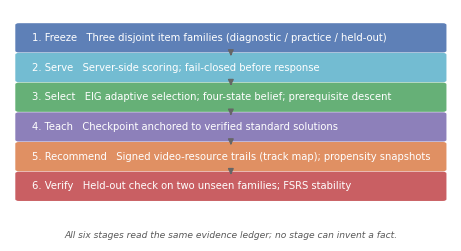

Source code (Python): (Note: this script raises an exception after producing the figure.)
"""Generate all paper figures from verified data. Run with .venv-pub python."""
import matplotlib
matplotlib.use("Agg")
import matplotlib.pyplot as plt
import numpy as np
from matplotlib.patches import FancyBboxPatch, FancyArrowPatch

OUT = "/Users/mac/Desktop/项目文件夹/Tools/PROJECT_HANDOFF/researchwrite/arxiv-paper-20260902/figures"
plt.rcParams.update({
    "font.family": "DejaVu Sans",
    "font.size": 8,
    "axes.titlesize": 9,
    "axes.labelsize": 8.5,
    "axes.spines.top": False,
    "axes.spines.right": False,
    "figure.dpi": 200,
    "savefig.bbox": "tight",
})
C = {"blue": "#4C72B0", "orange": "#DD8452", "green": "#55A868", "red": "#C44E52",
     "gray": "#8C8C8C", "purple": "#8172B3", "teal": "#64B5CD"}

# ---------- Fig 1: System overview (session flow) ----------
fig, ax = plt.subplots(figsize=(5.7, 3.0))
ax.axis("off")
steps = [
    ("1. Freeze", "Three disjoint item families (diagnostic / practice / held-out)", C["blue"]),
    ("2. Serve", "Server-side scoring; fail-closed before response", C["teal"]),
    ("3. Select", "EIG adaptive selection; four-state belief; prerequisite descent", C["green"]),
    ("4. Teach", "Checkpoint anchored to verified standard solutions", C["purple"]),
    ("5. Recommend", "Signed video-resource trails (track map); propensity snapshots", C["orange"]),
    ("6. Verify", "Held-out check on two unseen families; FSRS stability", C["red"]),
]
row_h = 0.135
y = 1.0
for i, (tag, desc, col) in enumerate(steps):
    y -= row_h
    box = FancyBboxPatch((0.02, y), 0.96, row_h - 0.018, boxstyle="round,pad=0.008",
                         fc=col, ec="none", alpha=0.9)
    ax.add_patch(box)
    ax.text(0.05, y + (row_h - 0.018)/2, f"{tag}   {desc}",
            ha="left", va="center", fontsize=7.2, color="white")
    if i < len(steps) - 1:
        ax.annotate("", xy=(0.5, y - 0.024), xytext=(0.5, y - 0.002),
                    arrowprops=dict(arrowstyle="-|>", color="0.4", lw=1.1))
ax.text(0.5, 0.015, "All six stages read the same evidence ledger; no stage can invent a fact.",
        ha="center", fontsize=6.6, style="italic", color="0.35")
ax.set_xlim(0, 1); ax.set_ylim(0, 1.05)
plt.savefig(f"{OUT}/fig1_system_flow.pdf"); plt.close()

# ---------- Fig 2: Quality funnel 6083 → 3329 → 2526 → 1202 ----------
stages = ["Raw slices", "Structured\n(v4)", "R5 pool", "Serviceable"]
counts = [6083, 3329, 2526, 1202]
yields = ["6,083", "3,329\n(54.7\%)", "2,526\n(75.9\%)", "1,202\n(47.6\%)"]
fig, ax = plt.subplots(figsize=(3.5, 2.4))
colors = [C["blue"], C["teal"], C["green"], C["orange"]]
bars = ax.bar(stages, counts, color=colors, width=0.6)
for b, c, y in zip(bars, counts, yields):
    ax.text(b.get_x() + b.get_width()/2, c * 1.05, y, ha="center",
            fontsize=6.6, va="bottom")
ax.set_yscale("log")
ax.set_ylabel("Items (log scale)")
ax.set_title("Quality funnel: 6,083 slices to 1,202 serviceable items")
ax.set_ylim(500, 30000)
ax.tick_params(axis="x", labelsize=7)
plt.savefig(f"{OUT}/fig2_funnel.pdf"); plt.close()

# ---------- Fig 3: Generation routes ----------
routes = ["From-scratch\n(2 identical rounds)", "Style transfer\n(adversarial)",
          "Style transfer\n(fair conditions)", "Figure-anchored\nreskin"]
vals = [87, 65, 60, 26/29*100]
cols = [C["gray"], C["orange"], C["teal"], C["purple"]]
fig, ax = plt.subplots(figsize=(3.8, 2.4))
bars = ax.barh(routes, vals, color=cols, height=0.55, edgecolor="0.25", lw=0.6)
for b, v in zip(bars, vals):
    ax.text(v + 1.5, b.get_y() + b.get_height()/2, f"{v:.0f}%", va="center", fontsize=7.2)
ax.axvline(100, color="0.35", ls="--", lw=0.9)
ax.text(100, 3.55, "human parity", fontsize=6.8, color="0.35", ha="center")
ax.set_xlabel("Distinguishability by blind expert (%)")
ax.set_xlim(0, 112)
ax.set_title("Generation verdicts by route (¥13.87)")
ax.tick_params(axis="y", labelsize=7)
plt.savefig(f"{OUT}/fig3_generation.pdf"); plt.close()

# ---------- Fig 4: Audit verdicts ----------
fig, ax = plt.subplots(figsize=(3.4, 2.0))
cats = ["Keep", "Modify", "Replace", "Downgrade"]
ns = [4, 10, 5, 2]
cols = [C["green"], C["orange"], C["red"], C["gray"]]
bars = ax.bar(cats, ns, color=cols, width=0.55)
for b, n in zip(bars, ns):
    ax.text(b.get_x() + b.get_width()/2, n + 0.25, str(n), ha="center", fontsize=8)
ax.set_ylabel("Components")
ax.set_title("21 engine components, final verdicts")
ax.set_ylim(0, 12)
plt.savefig(f"{OUT}/fig4_audit_verdicts.pdf"); plt.close()

# ---------- Fig 5: The hardest audit numbers (dual panel) ----------
fig, axes = plt.subplots(1, 2, figsize=(5.6, 2.2))
# (a) diagnostic measurement error rates
ax = axes[0]
labels = ["Four-state\nclassification\nceiling (12 items)", "Old stopping\nrule false-stop\nrate"]
vals = [61.5, 10.3]
errs = [[7.5, 0.0], [7.5, 0.0]]
bars = ax.bar(labels, vals, color=[C["orange"], C["red"]], width=0.5,
              yerr=errs, capsize=3, error_kw=dict(lw=0.8))
for b, v, e in zip(bars, vals, errs):
    ax.text(b.get_x() + b.get_width()/2, v + e[0] + 6, f"{v:.1f}%", ha="center", fontsize=7)
ax.text(0, 88, "simulated range 54\u201369%", fontsize=6.4, ha="center", color="0.3")
ax.set_ylabel("Rate (%)")
ax.set_ylim(0, 100)
ax.set_title("(a) Measurement error rates", fontsize=8)
ax.tick_params(axis="x", labelsize=6.4)
# (b) memory stability in days (log scale)
ax = axes[1]
ax.bar(["Project S value\nafter 10 reviews\n(3-day rhythm)", "FSRS-4.5\nreference"], [4608, 73],
       color=[C["gray"], C["green"]], width=0.5)
ax.set_yscale("log")
ax.set_ylabel("Stability S (days, log)")
ax.set_ylim(12, 30000)
ax.set_title("(b) Memory stability: hand-set vs damped", fontsize=8)
ax.text(0, 7200, "4,608", fontsize=7.2, ha="center")
ax.text(1, 120, "73", fontsize=7.2, ha="center")
ax.tick_params(axis="x", labelsize=6.4)
plt.tight_layout()
plt.savefig(f"{OUT}/fig5_audit_numbers.pdf"); plt.close()

# ---------- Fig 6: Costs ----------
fig, axes = plt.subplots(1, 2, figsize=(5.6, 2.2), gridspec_kw=dict(wspace=0.42))
# (a) absolute costs
items = ["Demo QA\n(205 events)", "Batch 13 recovery\n(105 assets)", "Five-generation\nrounds", "Full-pool VL audit\n(2,526 items)"]
costs = [1.12, 2.53, 13.87, 17.93]
axes[0].barh(items, costs, color=[C["green"], C["teal"], C["orange"], C["blue"]], height=0.6)
axes[0].set_xscale("log")
axes[0].set_xlabel("Total cost (¥, log scale)")
axes[0].set_title("(a) Absolute costs", fontsize=8)
axes[0].tick_params(axis="y", labelsize=6.6)
for i, c in enumerate(costs):
    axes[0].text(c * 1.15, i, f"¥{c:,.2f}", fontsize=6.8, va="center")
axes[0].set_xlim(0.6, 60)
# (b) unit costs (per item or per asset, log scale)
units = [17.93/2526, 2.53/105, 13.87/2526]
labels_u = ["VL audit\nper item", "Recovery\nper asset", "Gen rounds\nper bank item"]
axes[1].bar(labels_u, units, color=[C["blue"], C["teal"], C["orange"]], width=0.55)
axes[1].set_yscale("log")
axes[1].set_ylabel("Cost per unit (¥, log)")
axes[1].set_title("(b) Unit costs", fontsize=8)
axes[1].tick_params(axis="x", labelsize=6.4)
for i, u in enumerate(units):
    axes[1].text(i, u * 1.2, f"¥{u:.4f}", fontsize=6.4, ha="center")
axes[1].set_ylim(0.0005, 0.2)
plt.tight_layout()
plt.savefig(f"{OUT}/fig6_costs.pdf"); plt.close()

print("figures done")
